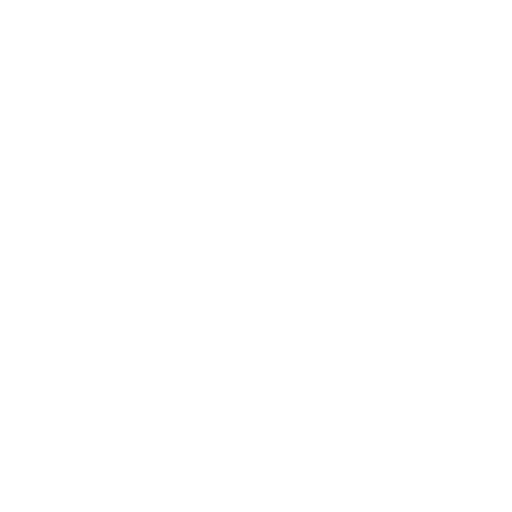
t = 0.00 s
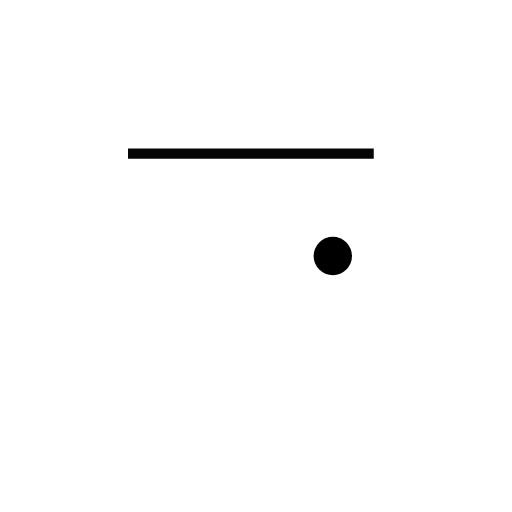
t = 0.50 s
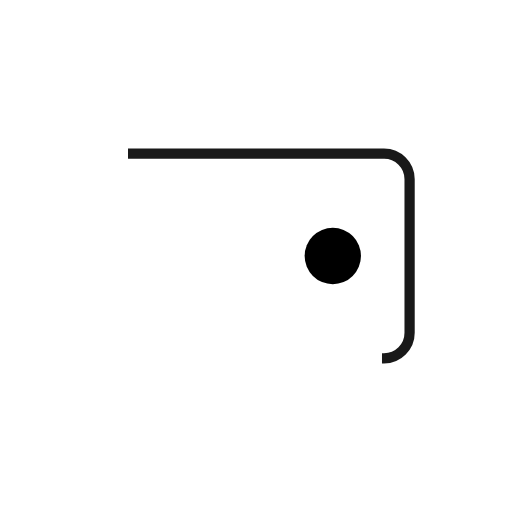
t = 1.00 s
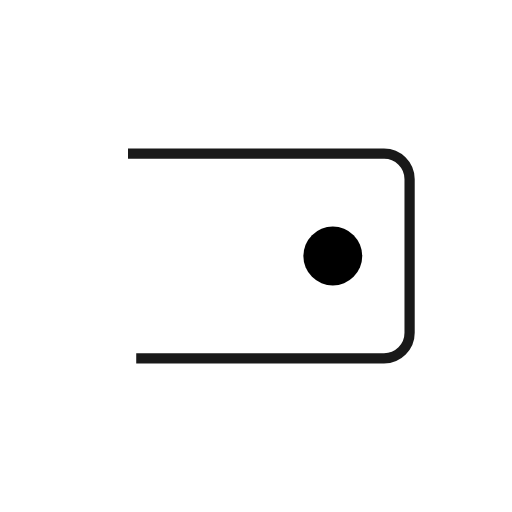
t = 1.50 s
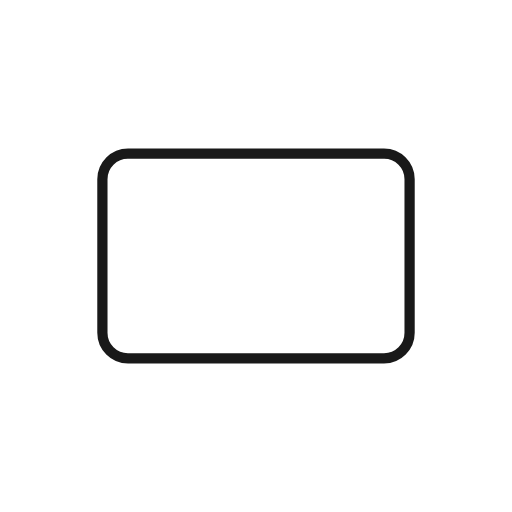
t = 2.00 s
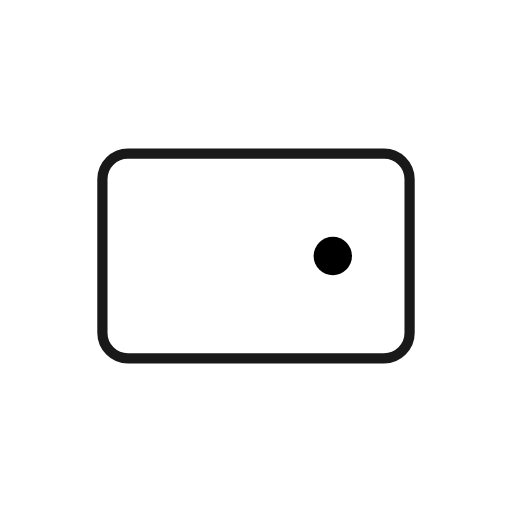
t = 2.50 s

The animated SVG that drew these frames (rendered in a browser with its animation timeline set to each time). Animation: 3 SMIL elements (animate=2,animateTransform=1); one cycle of 2.50 s, repeats indefinitely.

<svg 
  viewBox="0 0 100 100" 
  xmlns="http://www.w3.org/2000/svg"
>
  <rect 
    x="20" y="30" width="60" height="40" rx="5"
    fill="none" stroke="currentColor" stroke-width="2"
    stroke-dasharray="240"
    stroke-dashoffset="240"
  >
    <animate
      attributeName="stroke-dashoffset"
      from="240" to="0"
      dur="2.5s"
      calcMode="spline"
      keySplines="0.42 0 0.58 1"
      fill="freeze"
    />
    <animate
      attributeName="opacity"
      values="0.3;1;0.9"
      dur="0.8s"
      fill="freeze"
    />
  </rect>
  <circle 
    cx="65" cy="50" r="5"
    fill="currentColor"
    transform-origin="65 50"
  >
    <animateTransform
      attributeName="transform"
      type="scale"
      values="0;1;1.2;1"
      dur="2s"
      repeatCount="indefinite"
    />
  </circle>
</svg>